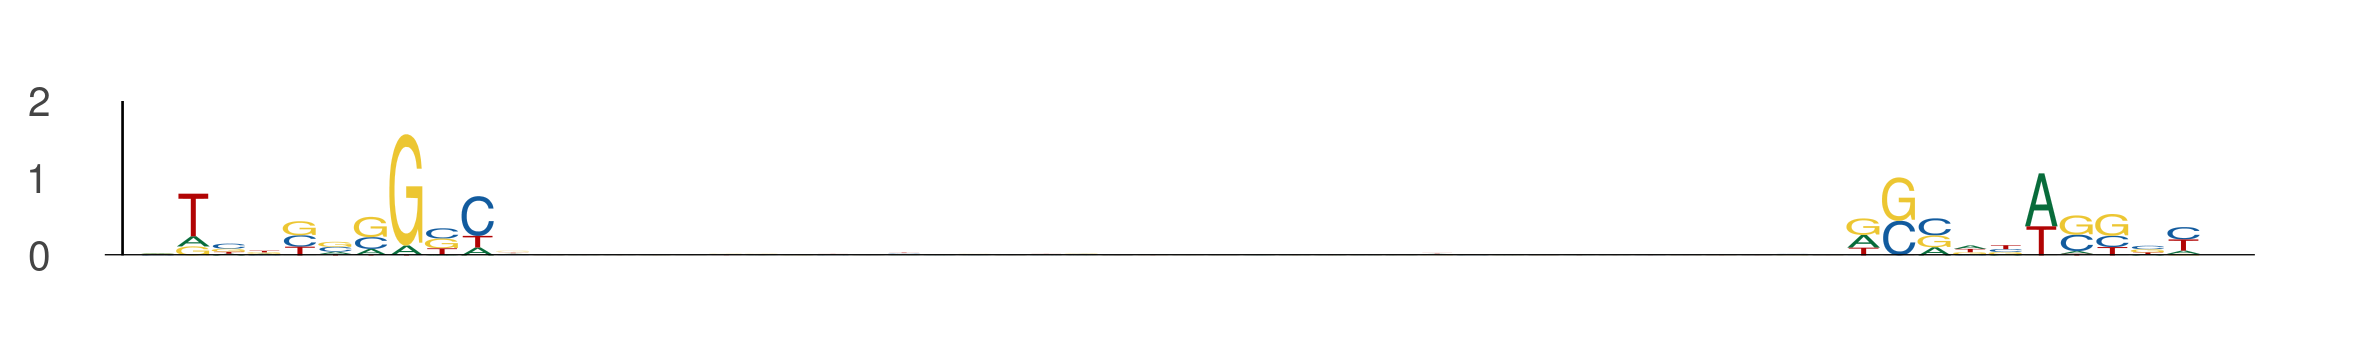

The file beside this chart, header and first rows:
seq_index, start_position, end_position, is_reversed_complement
10838, 69, 79, 0
10838, 117, 127, 0
4363, 20, 30, 0
4363, 68, 78, 0
10315, 26, 36, 0
10315, 74, 84, 0
5950, 21, 31, 0
5950, 69, 79, 0
3786, 54, 64, 0
3786, 102, 112, 0
11690, 57, 67, 0
11690, 105, 115, 0
9075, 27, 37, 0
9075, 75, 85, 0
12711, 7, 17, 0
12711, 55, 65, 0
11253, 18, 28, 0
11253, 66, 76, 0
953, 41, 51, 0
953, 89, 99, 0
7222, 81, 91, 0
7222, 129, 139, 0
1551, 91, 101, 0
1551, 139, 149, 0
1734, 14, 24, 0
1734, 62, 72, 0
10063, 31, 41, 0
10063, 79, 89, 0
1398, 53, 63, 0
1398, 101, 111, 0
4652, 45, 55, 0
4652, 93, 103, 0
7200, 25, 35, 0
7200, 73, 83, 0
1207, 58, 68, 0
1207, 106, 116, 0
8675, 26, 36, 0
8675, 74, 84, 0
12295, 55, 65, 0
12295, 103, 113, 0
5666, 43, 53, 0
5666, 91, 101, 0
6089, 29, 39, 0
6089, 77, 87, 0
7514, 10, 20, 0
7514, 58, 68, 0
2209, 78, 88, 0
2209, 126, 136, 0
13102, 19, 29, 0
13102, 67, 77, 0
10801, 73, 83, 0
10801, 121, 131, 0
120, 56, 66, 0
120, 104, 114, 0
6378, 21, 31, 0
6378, 69, 79, 0
9399, 65, 75, 0
9399, 113, 123, 0
9829, 16, 26, 0
9829, 64, 74, 0
... 476 more rows
